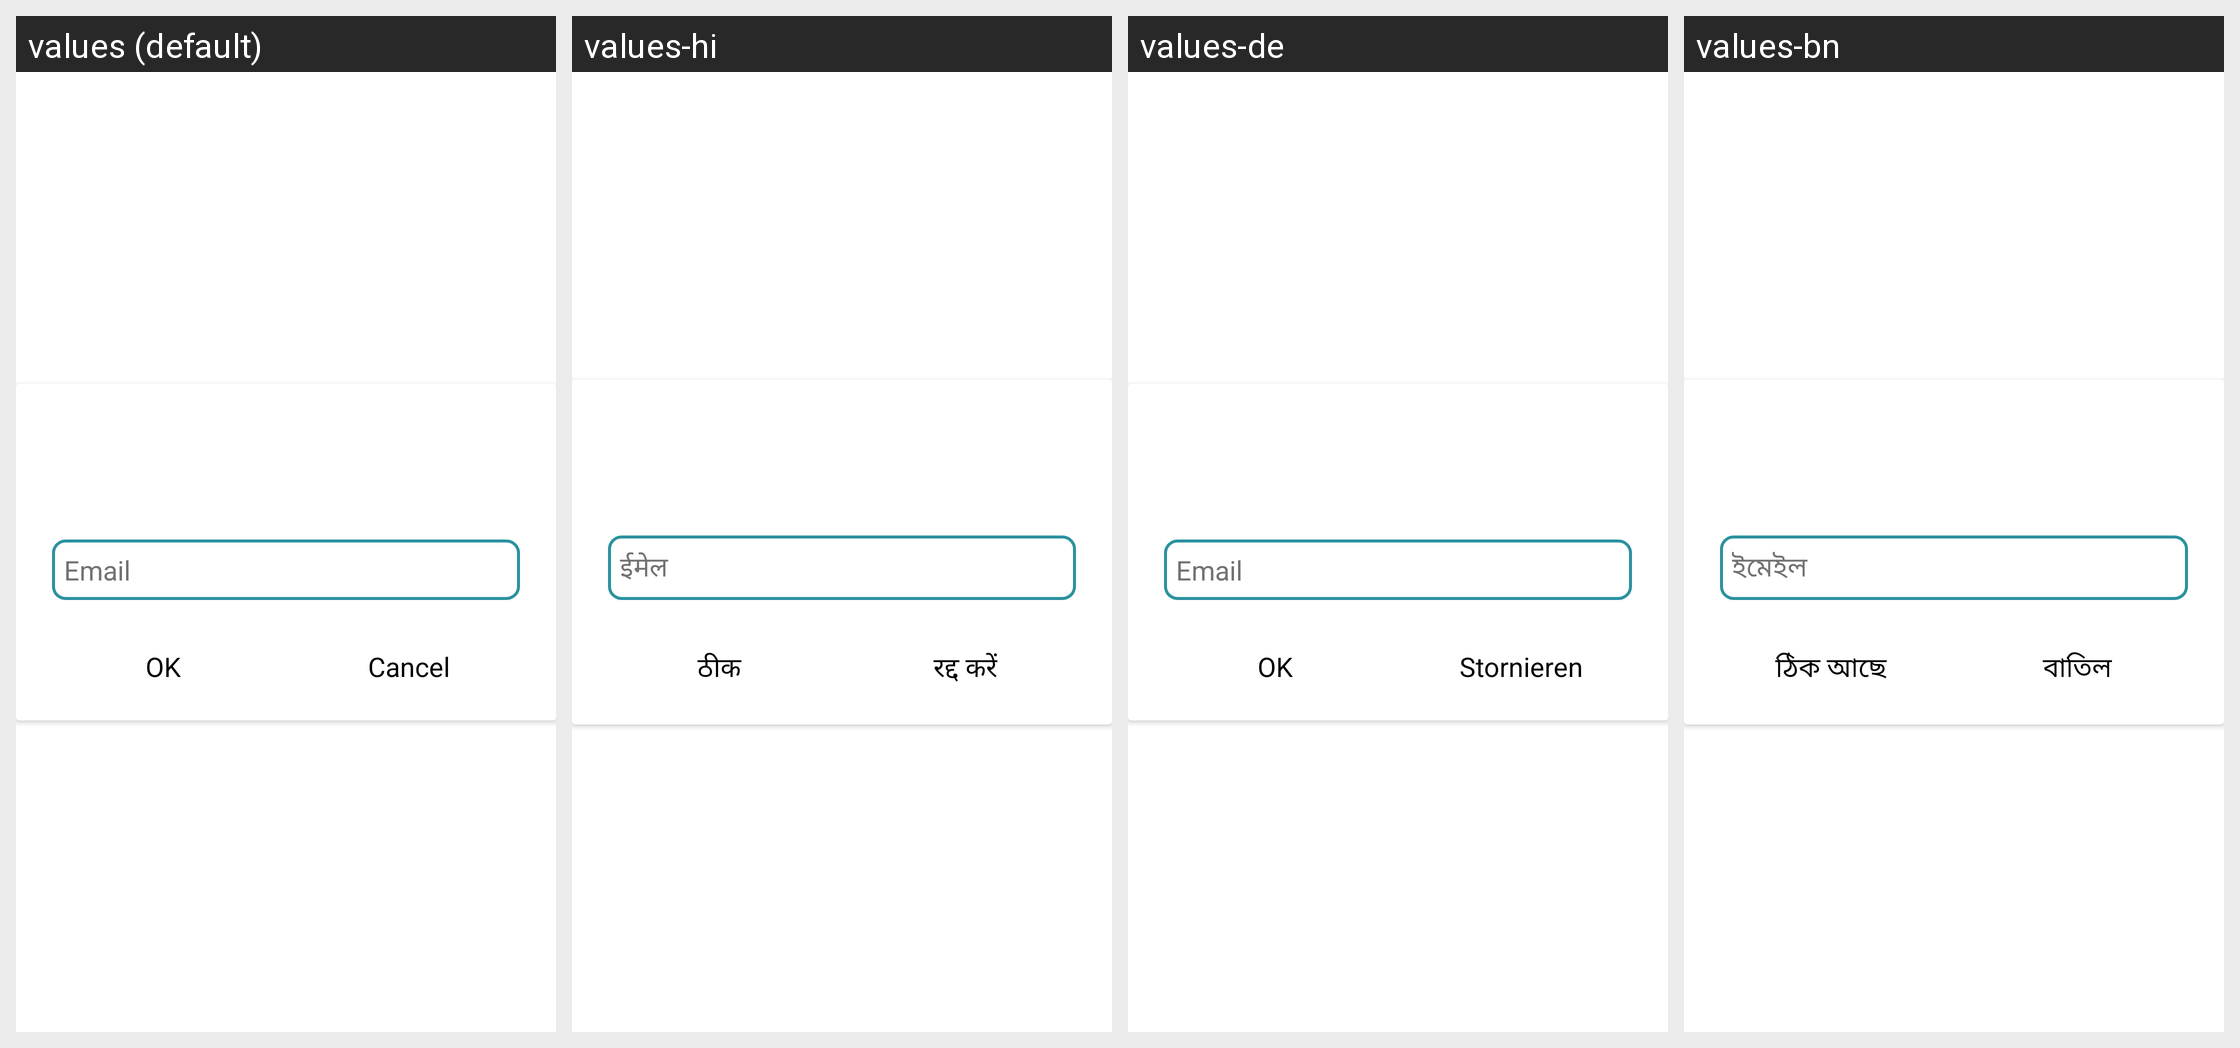

Strings drawn on this Android screen and how each of the app's shown locales translates them:
Android screen res/layout/dialog_forgot_password.xml rendered under 4 locales, left to right: values (default), values-hi, values-de, values-bn. Device: Nexus 5 (rendered at 1080×1920; each locale shown at half size, 540×960, under a caption strip naming it); theme Theme.MaterialComponents.DayNight.NoActionBar.
Other locales in the repository, not shown: values-es, values-fr, values-it, values-zh.
Strings drawn on this screen, with the default value and each locale's value (text and hints the layout hard-codes, and strings that could not be matched under every locale, appear in the picture but are not listed):

hint_email
  values: Email
  values-hi: ईमेल
  values-de: Email
  values-bn: ইমেইল

main_relayout_ok
  values: OK
  values-hi: ठीक
  values-de: OK
  values-bn: ঠিক আছে

cancel
  values: Cancel
  values-hi: रद्द करें
  values-de: Stornieren
  values-bn: বাতিল
